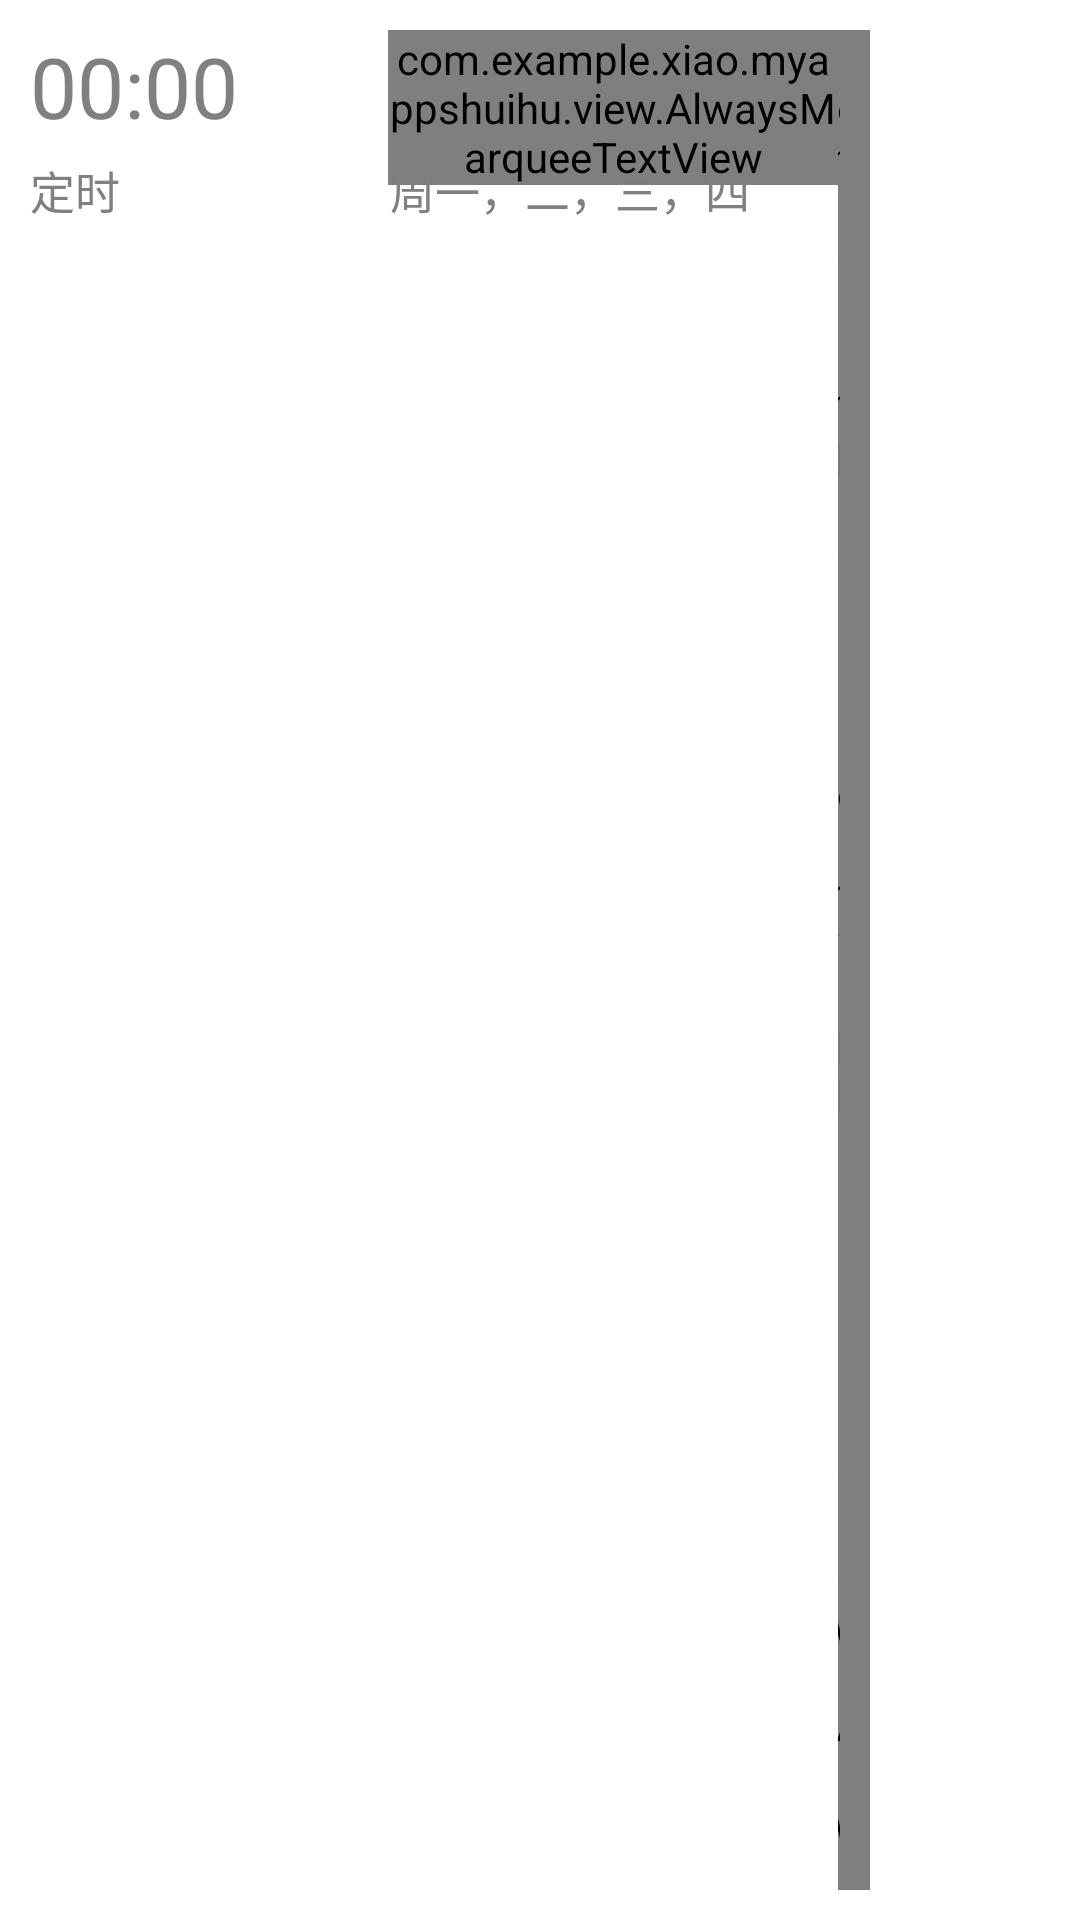

Reconstruct the res/layout file that produces this screen, plus the resources it refers to.
<!-- AndroidManifest.xml: application theme AppTheme -->
<!-- res/layout/nz_layout_item.xml -->
<?xml version="1.0" encoding="utf-8"?>
<RelativeLayout xmlns:android="http://schemas.android.com/apk/res/android"
    android:layout_width="fill_parent"
    android:layout_height="wrap_content"
    android:background="@color/white" >

    <RelativeLayout
        android:layout_width="wrap_content"
        android:layout_height="wrap_content"
        android:padding="10dp" >

        <RelativeLayout
            android:id="@+id/relativeLayout1"
            android:layout_width="wrap_content"
            android:layout_height="wrap_content"
            android:layout_toLeftOf="@+id/toggleButton1">

            <TextView
                android:id="@+id/nz_time_id"
                android:layout_width="wrap_content"
                android:layout_height="wrap_content"
                android:text="00:00"
                android:textColor="@color/gray"
                android:textSize="28dp" />
            <com.example.xiao.myappshuihu.view.AlwaysMarqueeTextView
                android:id="@+id/nz_name_id"
                style="@style/TextAlwaysMarquee"
                android:layout_toRightOf="@+id/nz_time_id"
                android:layout_marginLeft="50dp"
                android:layout_width="150dp"
                android:layout_centerHorizontal="true"
                android:text="@string/boil"
                android:textSize="26dp"/>
            <com.example.xiao.myappshuihu.view.AlwaysMarqueeTextView
                android:id="@+id/nz_mode"
                style="@style/TextAlwaysMarquee"
                android:layout_width="0dp"
                android:layout_alignParentRight="true"
                android:layout_toRightOf="@+id/nz_name_id"
                android:textSize="26dp"
                android:paddingRight="10dp"/>

            <TextView
                android:id="@+id/nz_txt_id"
                android:layout_width="100dp"
                android:layout_height="wrap_content"
                android:layout_below="@+id/nz_time_id"
                android:paddingTop="5dp"
                android:text="@string/alarm"
                android:textColor="@color/gray"
                android:textSize="15dp"
                android:singleLine="true"
                android:ellipsize="marquee"/>

            <TextView
                android:id="@+id/nz_xq_id"
                android:layout_width="wrap_content"
                android:layout_height="wrap_content"
                android:layout_below="@+id/nz_time_id"
                android:layout_toRightOf="@+id/nz_txt_id"
                android:paddingLeft="20dp"
                android:paddingTop="5dp"
                android:text="周一，二，三，四"
                android:textColor="@color/gray"
                android:textSize="15dp" />
        </RelativeLayout>



        <ImageView
            android:id="@+id/toggleButton1"
            android:layout_width="60dp"
            android:layout_height="40dp"
            android:layout_alignParentRight="true"
            android:layout_centerVertical="true"
            android:background="@drawable/r2" />
    </RelativeLayout>

    <ImageView
        android:layout_width="match_parent"
        android:layout_height="2dp"
        android:layout_alignParentBottom="true"
        android:background="@drawable/line" />

</RelativeLayout>
<!-- resources referenced by this layout -->
<resources>
  <color name="gray">#808080</color>
  <color name="white">#ffffff</color>
  <string name="alarm">定时</string>
  <string name="boil">煮沸</string>
  <style name="TextAlwaysMarquee">
          <item name="android:singleLine">true</item>
          <item name="android:ellipsize">marquee</item>
          <item name="android:textColor">@color/black</item>
          <item name="android:layout_centerHorizontal">true</item>
          <item name="android:layout_height">wrap_content</item>
          <item name="android:layout_width">wrap_content</item>
      </style>
  <style name="AppTheme" parent="Theme.AppCompat.Light.NoActionBar">
          
          <item name="colorPrimary">@color/tianlan</item>
          <item name="colorPrimaryDark">@color/tianlan</item>
          <item name="colorAccent">@color/top_red</item>
      </style>
  <color name="black">#000000</color>
  <color name="tianlan">#87CEEB</color>
  <color name="top_red">#F10000</color>
</resources>
